Run: headless pygame with SDL's dummy video driver; simulated clock (each Clock.tick advances the game by its frame time, no real sleeping); random seed 0; keys injected as events and as key.get_pressed() state; no mouse input.
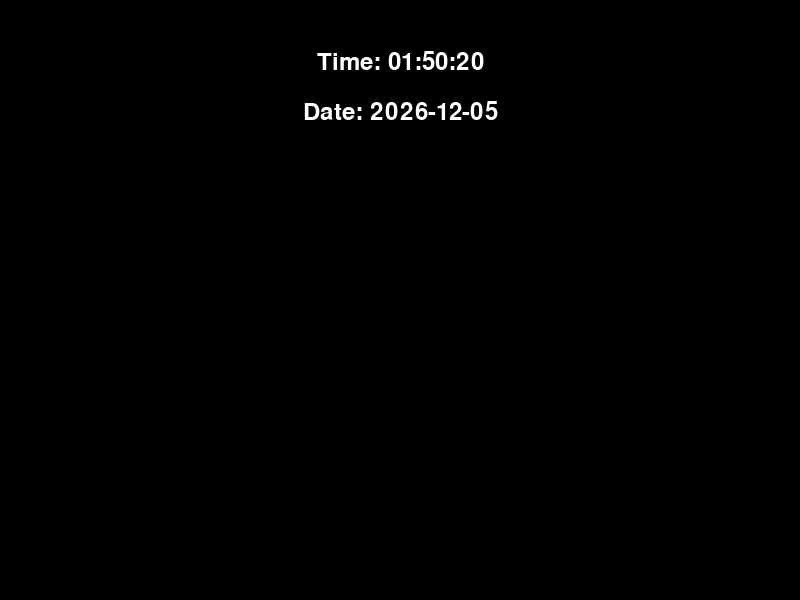
Frame 1 of 4 · flips 1–60 · no input
Frame 2 of 4 · flips 61–180 · tapped SPACE, RETURN · held RIGHT (→), D · screen unchanged from frame 1, image omitted
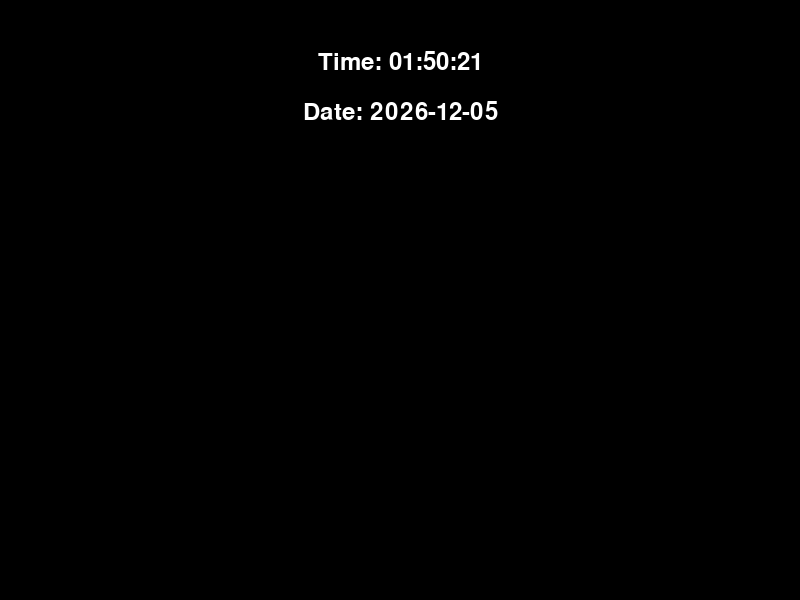
Frame 3 of 4 · flips 181–300 · held DOWN (↓), S
Frame 4 of 4 · flips 301–420 · held LEFT (←), A, UP (↑), W · screen unchanged from frame 3, image omitted

The pygame program that drew these frames:

import pygame
import sys
from datetime import datetime

# Initialize Pygame
pygame.init()

# Set the dimensions of the window
WINDOW_WIDTH = 800
WINDOW_HEIGHT = 600
WINDOW_SIZE = (WINDOW_WIDTH, WINDOW_HEIGHT)

# Set colors
WHITE = (255, 255, 255)
BLACK = (0, 0, 0)

# Create the display surface
screen = pygame.display.set_mode(WINDOW_SIZE)
pygame.display.set_caption("Real Time and Date Display")

# Font settings
font = pygame.font.Font(None, 36)

def display_real_time_and_date():
    current_time = datetime.now().strftime('%H:%M:%S')
    current_date = datetime.now().strftime('%Y-%m-%d')
    time_text = font.render("Time: " + current_time, True, WHITE)
    date_text = font.render("Date: " + current_date, True, WHITE)

    # Get the text surface and rect
    time_text_rect = time_text.get_rect(midtop=(WINDOW_WIDTH // 2, 50))
    date_text_rect = date_text.get_rect(midtop=(WINDOW_WIDTH // 2, 100))

    # Blit the text onto the screen
    screen.blit(time_text, time_text_rect)
    screen.blit(date_text, date_text_rect)

# Main loop
running = True
while running:
    # Handle events
    for event in pygame.event.get():
        if event.type == pygame.QUIT:
            running = False

    # Fill the background with black
    screen.fill(BLACK)

    # Display real-time and date
    display_real_time_and_date()

    # Update the display
    pygame.display.flip()

    # Control frame rate
    pygame.time.Clock().tick(60)

# Quit Pygame
pygame.quit()
sys.exit()
